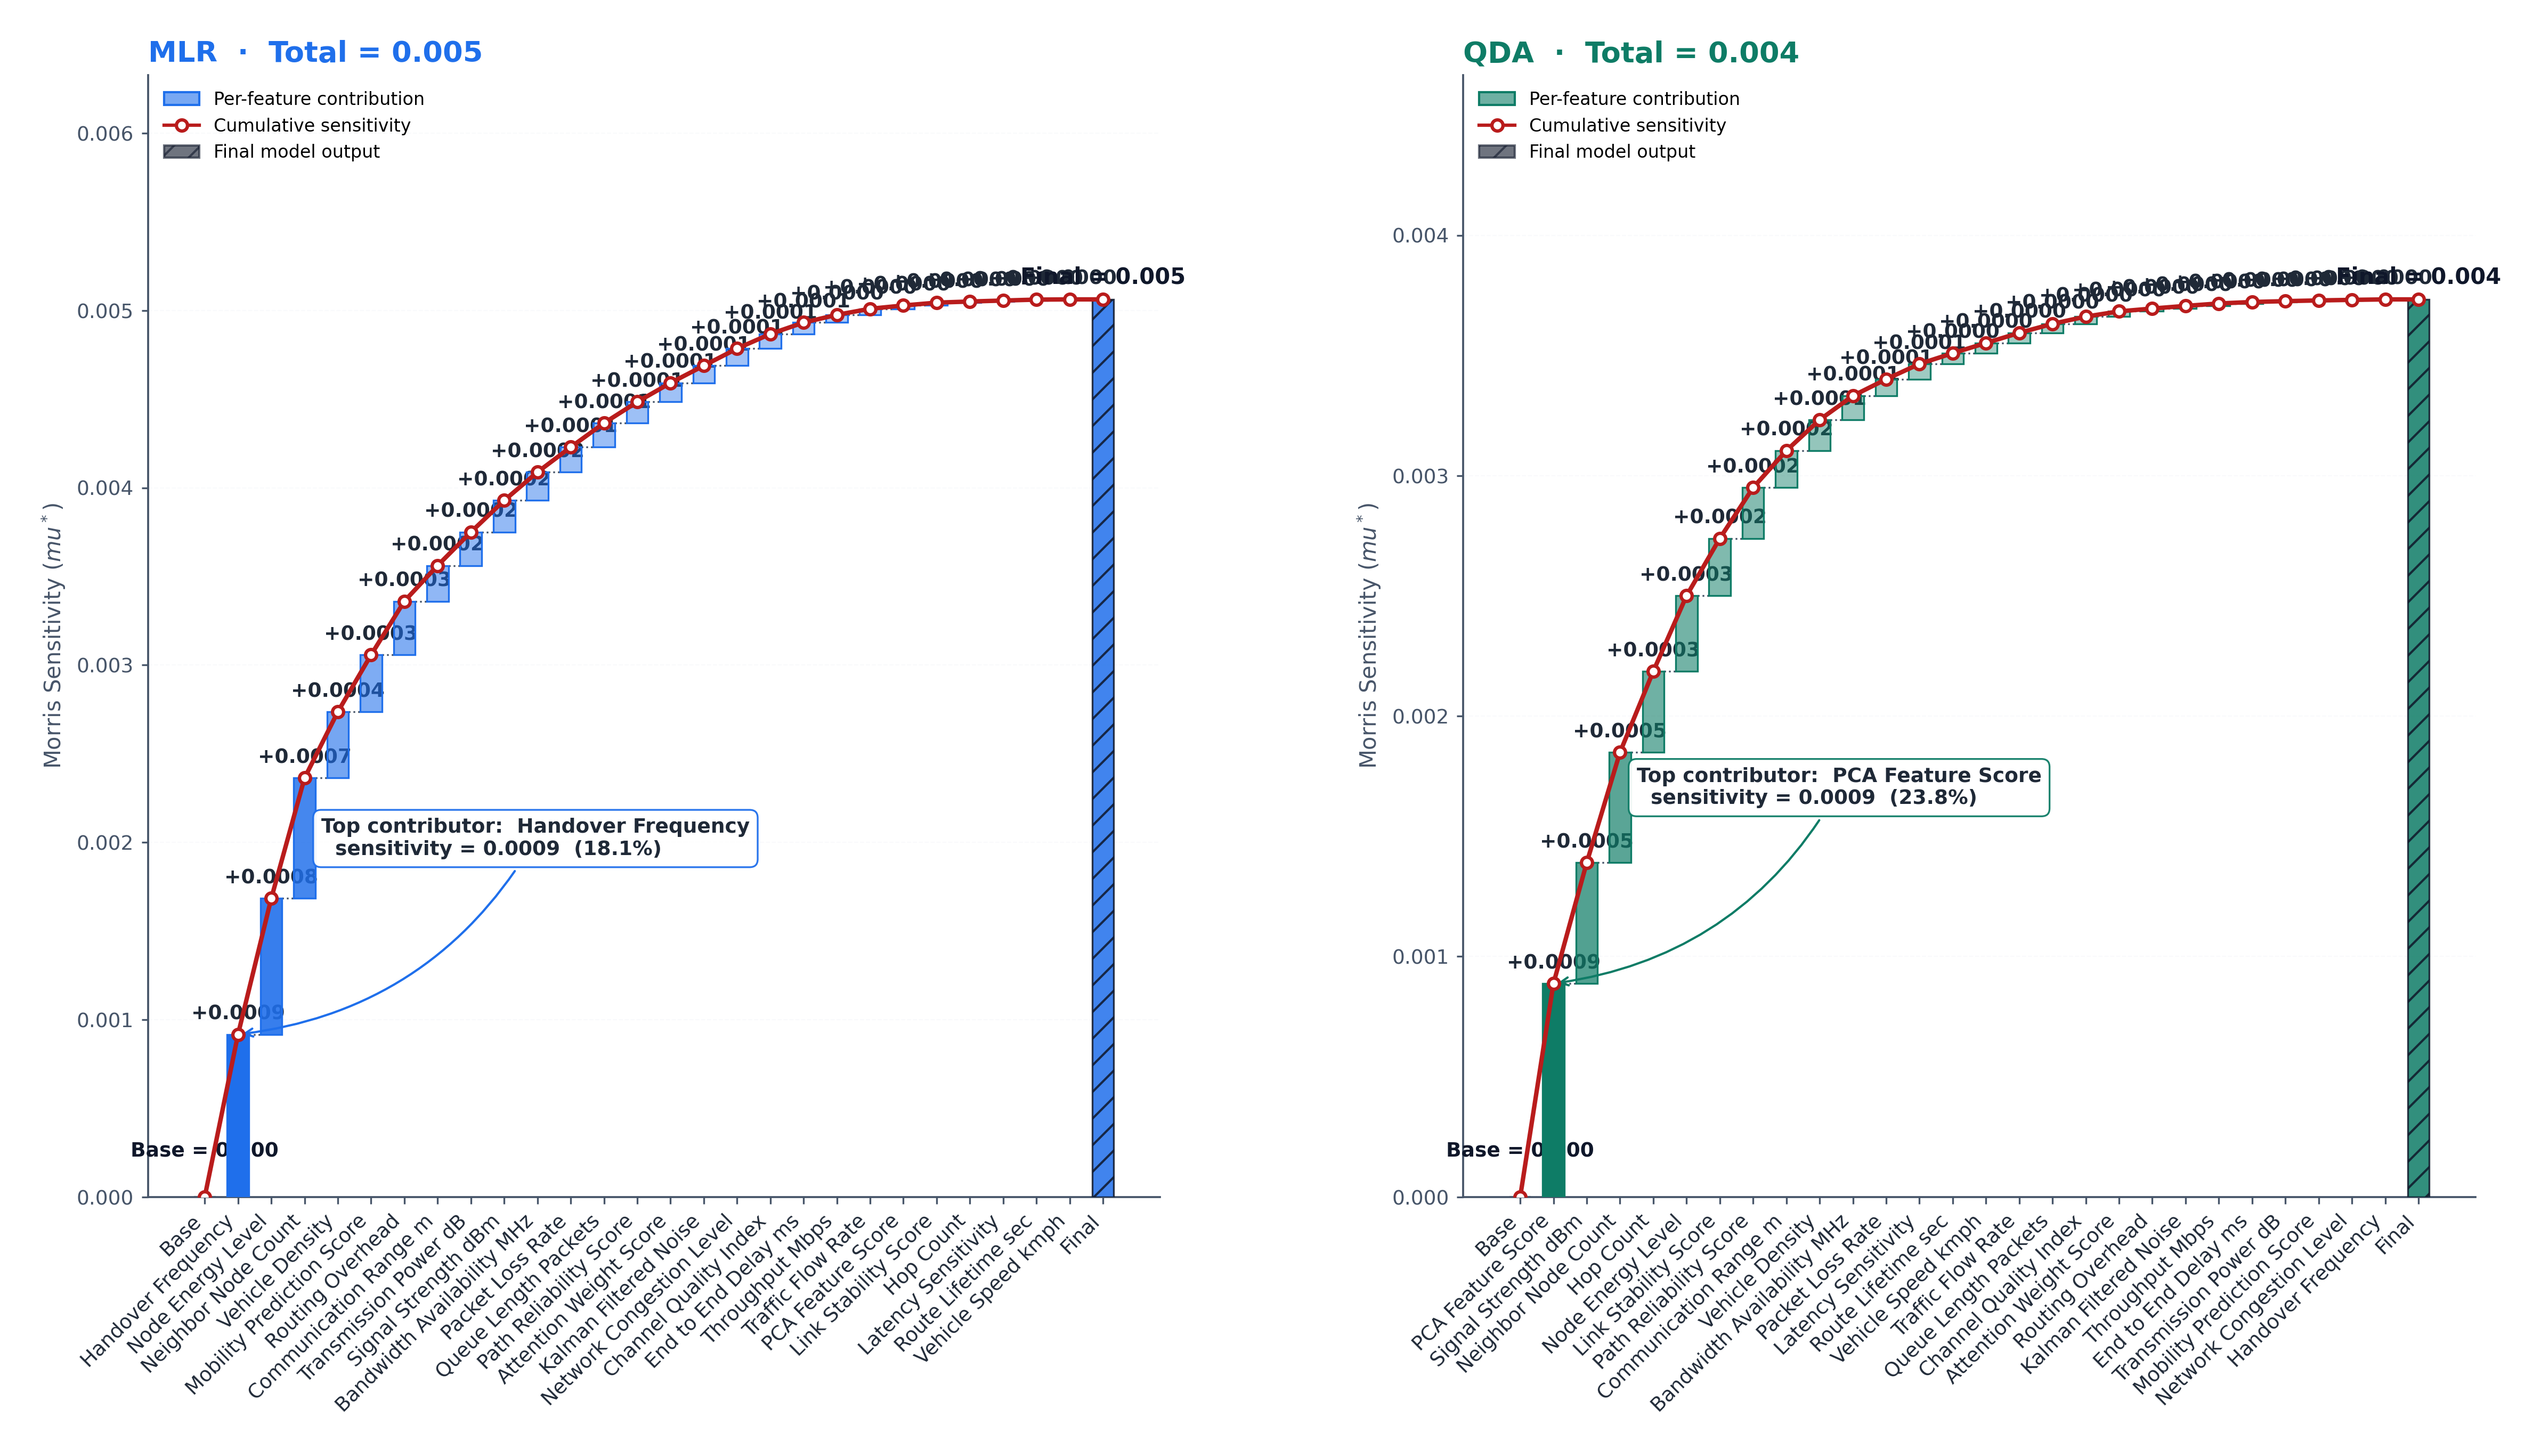

Source code (Python):
"""
Figure 4: SHAP-style Waterfall Plot from Sensitivity
Two side-by-side waterfalls (RFC + KNNC).
"""
import sys, os
sys.path.insert(0, r'd:\ML\task\codes\novelty figures')
from fig_common import *

import numpy as np
import pandas as pd
import matplotlib.pyplot as plt
import matplotlib.gridspec as gridspec
from matplotlib.patches import Patch, FancyBboxPatch

copula = load_copula()

fig = plt.figure(figsize=(16, 9))
gs = gridspec.GridSpec(1, 2, figure=fig,
                       wspace=0.30, left=0.06, right=0.97, top=0.88, bottom=0.10)

# fig.suptitle('SHAP-style Waterfall — Feature Sensitivity by Morris',
#              x=0.06, y=0.965, ha='left', fontsize=17, fontweight='bold', color=SLATE)
# fig.text(0.06, 0.925,
#          'Each bar shows how much a feature shifts the model output from the baseline.  '
#          'Cumulative line tracks the running prediction value.',
#          ha='left', fontsize=10, style='italic', color=SLATE_2)

def draw_waterfall(ax, model_name, model_color):
    items = sorted(copula[model_name], key=lambda x: x[1], reverse=True)
    features = [f for f, _ in items]
    sens = [s for _, s in items]
    n = len(features)
    total = sum(sens)
    norm_sens = [s / total for s in sens]
    base_value = 0.0
    final_value = sum(sens)
    cum = [base_value]
    for s in sens:
        cum.append(cum[-1] + s)

    labels = ['Base'] + features + ['Final']
    x_pos = np.arange(len(labels))
    bar_width = 0.65

    ax.bar(x_pos[0], 0, bar_width, color='#94A3B8', edgecolor='#475569',
           linewidth=1.0, zorder=3)
    ax.text(x_pos[0], 0 + final_value*0.04, f'Base = 0.000',
            ha='center', va='bottom', fontsize=9, color=SLATE, fontweight='bold')

    for i in range(1, n + 1):
        bottom = cum[i - 1]
        height = sens[i - 1]
        intensity = 0.35 + 0.65 * (sens[i - 1] / max(sens))
        bar_color = to_rgba(model_color, intensity)
        ax.bar(x_pos[i], height, bar_width, bottom=bottom,
                color=bar_color, edgecolor=model_color, linewidth=0.8, zorder=3)
        y_text = bottom + height + final_value * 0.012
        ax.text(x_pos[i], y_text, f'+{sens[i-1]:.4f}',
                ha='center', va='bottom', fontsize=9, color=INK, fontweight='bold')
        if i < n + 1:
            ax.plot([x_pos[i-1] + bar_width/2, x_pos[i] - bar_width/2],
                     [bottom, bottom], color=SLATE_2, linestyle=':', linewidth=0.8, zorder=2)

    ax.bar(x_pos[-1], final_value, bar_width, color=model_color,
            edgecolor=SLATE, linewidth=0.8, hatch='//', alpha=0.85, zorder=3)
    ax.text(x_pos[-1], final_value + final_value * 0.012,
             f'Final = {final_value:.3f}',
             ha='center', va='bottom', fontsize=10, color=SLATE, fontweight='bold')
    ax.plot([x_pos[-2] + bar_width/2, x_pos[-1] - bar_width/2],
             [cum[-1], cum[-1]], color=SLATE_2, linestyle=':', linewidth=0.8, zorder=2)

    cum_x = [x_pos[0]] + list(x_pos[1:n+1]) + [x_pos[-1]]
    cum_y = [0] + list(cum[1:]) + [final_value]
    ax.plot(cum_x, cum_y, color='#B91C1C', linewidth=2.0,
             marker='o', markersize=5, markerfacecolor='white',
             markeredgecolor='#B91C1C', markeredgewidth=1.5, zorder=4,
             label='Cumulative sensitivity')

    ax.set_xticks(x_pos)
    short = {
        'energy_consumption': 'energy cons.', 'inference_time':     'inference t.',
        'memory_usage':       'memory use',    'payload_entropy':    'payload ent.',
        'cpu_usage':           'cpu usage',     'device_type':        'device type',
        'attack_type':        'attack type',   'energy_class':       'energy class',
        'flow_rate':          'flow rate',     'pkt_size':           'pkt size',
        'duration':           'duration',      'protocol':           'protocol',
    }
    feature_labels = ['Base'] + [short.get(f, f.replace('_', ' ')) for f in features] + ['Final']
    ax.set_xticklabels(feature_labels, rotation=45, ha='right', fontsize=9, color=INK)
    ax.set_ylabel('Morris Sensitivity ($mu^*$)', fontsize=10, color=SLATE_2)
    ax.set_title(f'{model_name}  ·  Total = {final_value:.3f}',
                 loc='left', fontsize=13, fontweight='bold', color=model_color, pad=6)
    ax.set_ylim(0, final_value * 1.25)
    ax.grid(True, axis='y', alpha=0.18, linestyle='--', color=BG_3, linewidth=0.5)
    ax.set_axisbelow(True)

    top_idx = int(np.argmax(sens))
    ax.annotate(f'Top contributor:  {features[top_idx].replace("_", " ")}\n'
                 f'  sensitivity = {sens[top_idx]:.4f}  ({sens[top_idx]/final_value*100:.1f}%)',
                 xy=(x_pos[top_idx + 1], cum[top_idx + 1]),
                 xytext=(x_pos[top_idx + 1] + 2.5, cum[top_idx + 1] + final_value * 0.20),
                 fontsize=9, color=INK, fontweight='bold',
                 bbox=dict(boxstyle='round,pad=0.4', facecolor='white',
                           edgecolor=model_color, linewidth=0.8, alpha=0.95),
                 arrowprops=dict(arrowstyle='->', color=model_color,
                                  linewidth=1.0, connectionstyle='arc3,rad=-0.25'))

    legend_elems = [
        Patch(facecolor=to_rgba(model_color, 0.6), edgecolor=model_color,
              label='Per-feature contribution'),
        plt.Line2D([0], [0], color='#B91C1C', marker='o', markersize=5,
                    markerfacecolor='white', markeredgecolor='#B91C1C',
                    markeredgewidth=1.5, label='Cumulative sensitivity'),
        Patch(facecolor=SLATE, edgecolor=SLATE, hatch='//', alpha=0.6,
              label='Final model output'),
    ]
    ax.legend(handles=legend_elems, loc='upper left',
              bbox_to_anchor=(0.0, 1.0), fontsize=8, frameon=False, ncol=1)

ax_mlr = fig.add_subplot(gs[0, 0])
draw_waterfall(ax_mlr, 'MLR', CLASSIFIER_PALETTE['MLR'])
ax_qda = fig.add_subplot(gs[0, 1])
draw_waterfall(ax_qda, 'QDA', CLASSIFIER_PALETTE['QDA'])

# fig.text(0.50, 0.02,
#          'Source:  Morris_Sensitivity(Chi2) sheet  ·  Sensitivities are normalised so the final value equals the sum of all contributions.',
#          ha='center', fontsize=9, color=SLATE_2, style='italic')

out = os.path.join(DOWNLOAD_DIR, 'fig4_shap_waterfall.png')
fig.savefig(out, dpi=300, facecolor='white', bbox_inches='tight')
plt.close(fig)
print(f'[OK] Saved: {out}')
